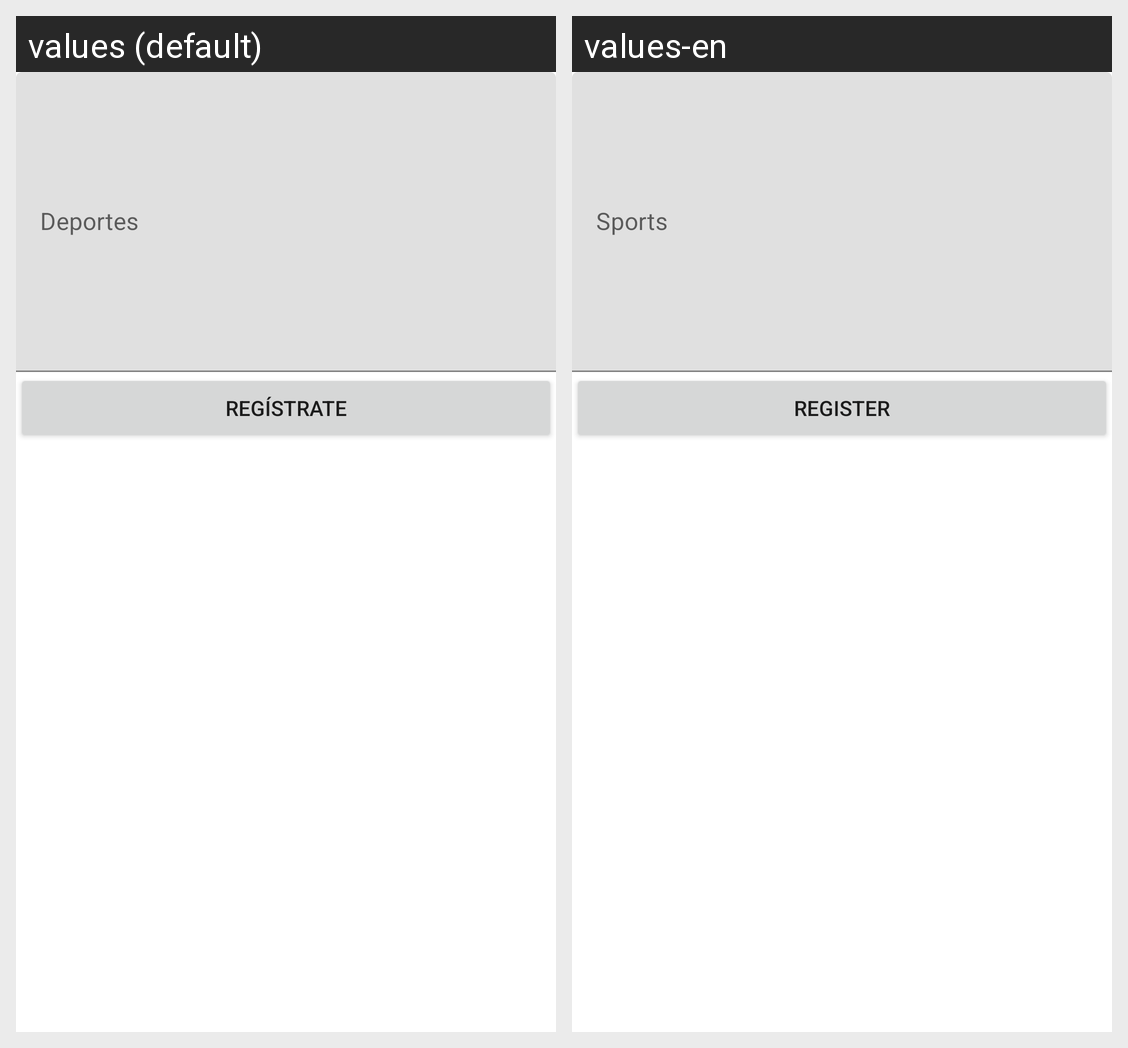

This grid shows one Android layout under two languages. Give, for every string resource on the screen, its name, the default text and each shown locale's text.
Android screen res/layout/fragment_account_info_register.xml rendered under 2 locales, left to right: values (default), values-en. Device: Nexus 5 (rendered at 1080×1920; each locale shown at half size, 540×960, under a caption strip naming it); theme Theme.EliteTop.
Strings drawn on this screen, with the default value and each locale's value (text and hints the layout hard-codes, and strings that could not be matched under every locale, appear in the picture but are not listed):

sports
  values: Deportes
  values-en: Sports

register
  values: Regístrate
  values-en: Register
